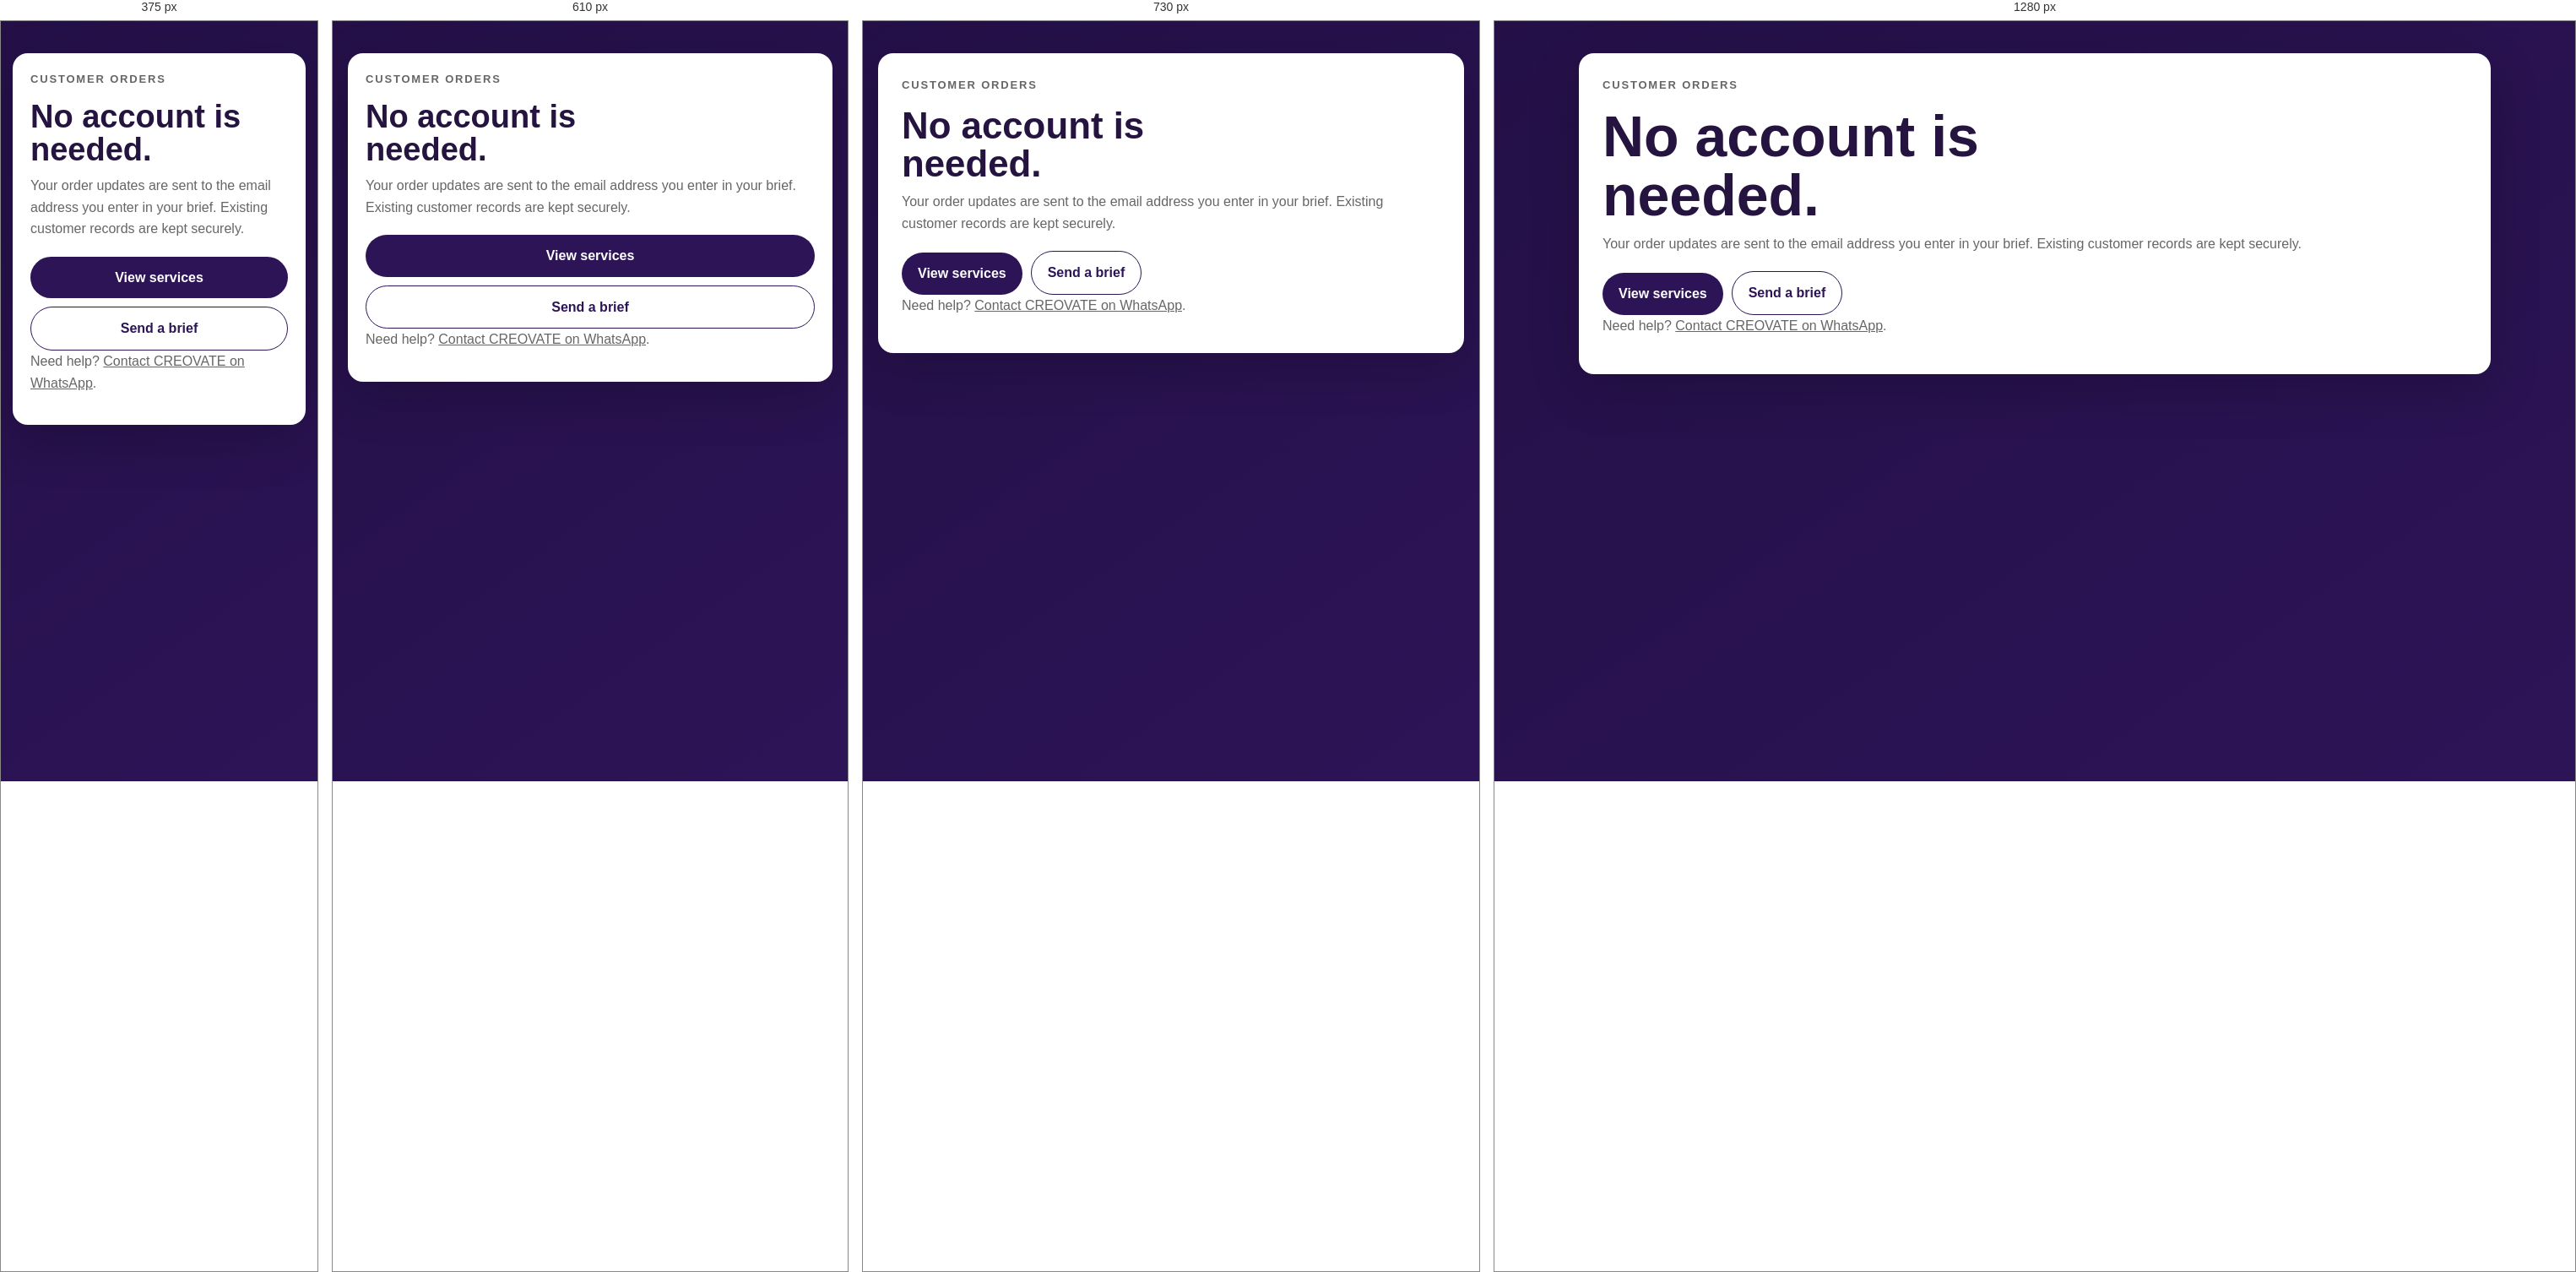
Rendered at 375 px, 610 px, 730 px and 1280 px, left to right.

<!-- file: account.html -->
<!doctype html>
<html lang="en">
<head><meta charset="utf-8"><meta name="viewport" content="width=device-width, initial-scale=1"><title>Customer orders | CREOVATE DesignHub</title><link rel="stylesheet" href="styles.css"></head>
<body class="auth-page"><main class="auth-shell wrap"><section class="auth-card"><p class="eyebrow eyebrow-dark">Customer orders</p><h1>No account is needed.</h1><p>Your order updates are sent to the email address you enter in your brief. Existing customer records are kept securely.</p><div class="account-page-actions"><a class="button button-dark" href="services.html">View services</a><a class="button button-outline-dark" href="brief.html">Send a brief</a></div><p>Need help? <a href="https://wa.me/2348084002972" target="_blank" rel="noopener noreferrer">Contact CREOVATE on WhatsApp</a>.</p></section></main></body>
</html>


/* @media block from styles.css */
@media(max-width:760px){.header-inner{flex-wrap:wrap;padding:13px 0}.menu-toggle{display:block;margin-left:auto}.site-nav{order:3;width:100%;margin:0;gap:16px;padding-bottom:2px}.site-nav a{font-size:13px}.hero{padding:68px 0 60px}.hero-grid{grid-template-columns:1fr}.hero-art{min-height:235px;max-width:520px}.art-card{right:10%;bottom:9%;width:220px}.steps{grid-template-columns:1fr 1fr}.portfolio-block,.validator-box{display:block}.portfolio-block .button,.validator-box .coming-soon{display:inline-block;margin-top:18px}.footer-grid{grid-template-columns:1fr}.footer-bottom{display:block}.footer-bottom span{display:block;margin-top:8px}}

/* @media block from styles.css */
@media(max-width:520px){.wrap{width:min(var(--max),calc(100% - 28px))}.hero h1{font-size:42px}.hero-copy{font-size:17px}.section{padding:58px 0}.service-grid{grid-template-columns:1fr}.steps{grid-template-columns:1fr}.validator-box{padding:25px}.footer-grid{gap:25px}}

/* @media block from styles.css */
@media(max-width:760px){.signed-in .header-inner{flex-wrap:nowrap;gap:12px}.signed-in .site-nav{order:initial;width:auto;margin-left:auto;gap:14px;padding-bottom:0;max-width:calc(100vw - 140px)}.signed-in .site-nav a{font-size:12px}}

/* @media block from styles.css */
@media(max-width:520px){.brief-form{padding:18px}.form-grid{grid-template-columns:1fr}.form-field-full{grid-column:auto}.brief-actions{display:block}.brief-actions .button{width:100%}.form-note{margin-top:12px}}

/* @media block from styles.css */
@media(max-width:760px){.tools-intro{display:block}.tools-note{margin-top:18px}.tool-grid{grid-template-columns:1fr}.tool-card-featured{grid-column:auto}.tool-card-muted p{min-height:0}}

/* @media block from styles.css */
@media(max-width:520px){.tool-card{padding:18px}.tool-actions{display:block}.tool-actions .button{width:100%}.tool-actions .form-note{margin-top:12px}}

/* @media block from styles.css */
@media(max-width:700px){.auth-grid{grid-template-columns:1fr}.auth-card{padding:21px}.service-editor{grid-template-columns:1fr}.service-editor label:last-child{grid-column:auto}.content-editor{grid-template-columns:1fr}.content-editor label:last-of-type,.content-editor button{grid-column:auto}.account-header{align-items:center}}

/* @media block from styles.css */
@media(max-width:760px){.validator-form{grid-template-columns:1fr}.validator-field-full{grid-column:auto}}

/* @media block from styles.css */
@media(max-width:700px){.validator-summary-card{grid-template-columns:1fr}.validator-summary-card>div:first-child{border-right:0;border-bottom:1px solid rgba(207,207,207,.25);padding-bottom:12px}.validator-submit-row{align-items:flex-start;flex-direction:column}}

/* @media block from styles.css */
@media(max-width:700px){.account-header{align-items:flex-start}.account-header-actions{gap:7px}.account-header-actions .button{font-size:13px;padding:9px 11px}.account-page-actions{align-items:stretch;flex-direction:column}.account-page-actions .button{width:100%;text-align:center}}